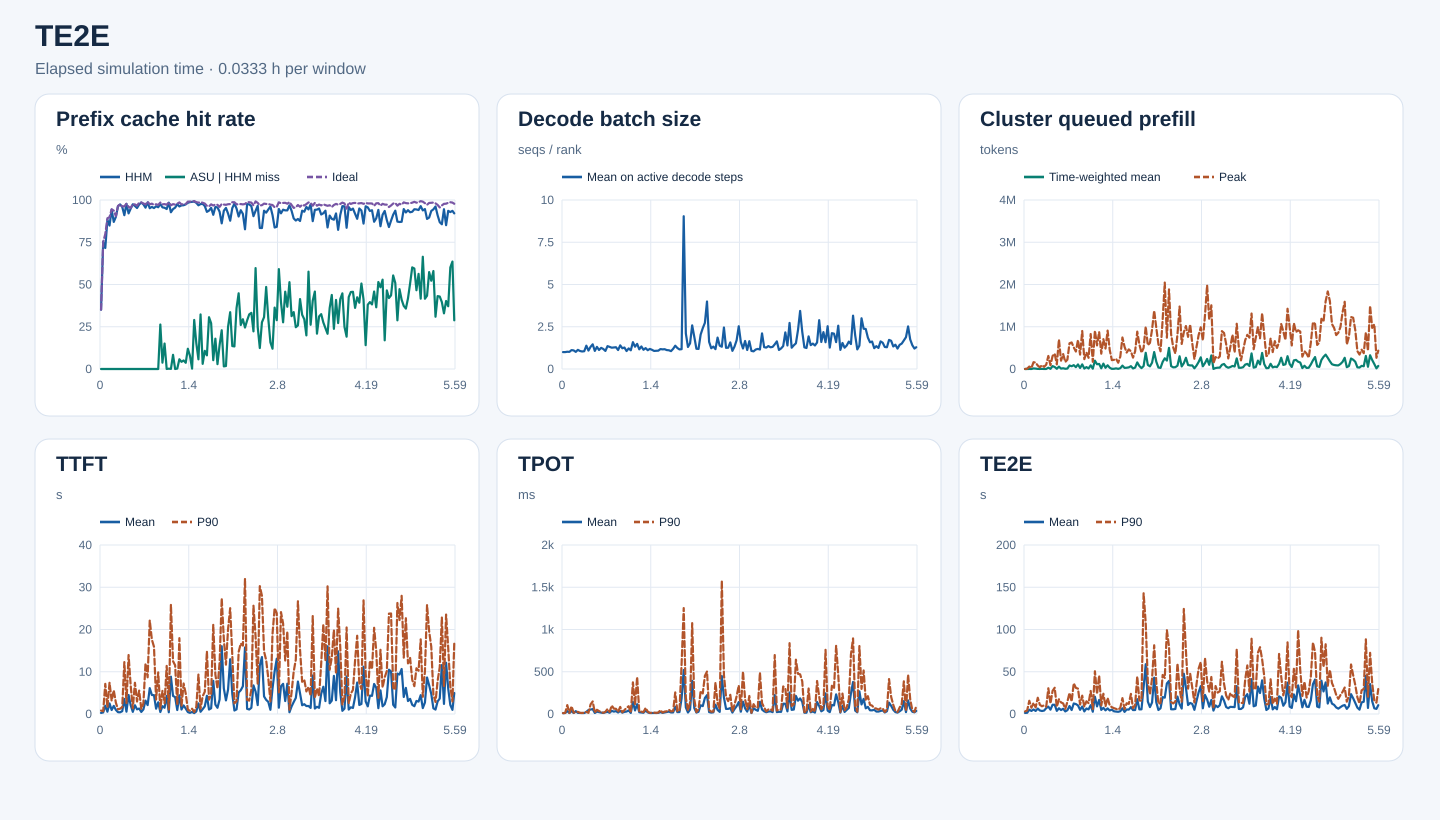

Source data for this figure (header and first rows):
start_s, end_s, requests, input_tokens, hhm_hit_tokens, asu_hit_tokens, ideal_hit_tokens, hhm_hit_rate, asu_hit_rate_on_hhm_miss, ideal_hit_rate, decode_rank_steps, decode_bs_mean, queued_prefill_tokens_mean, queued_prefill_tokens_peak, ttft_samples, ttft_mean_ms, ttft_p90_ms, tpot_samples, tpot_mean_ms, tpot_p90_ms, te2e_samples, te2e_mean_ms, te2e_p90_ms
0, 120, 4, 3189, 1120, 0, 1120, 0.3512, 0.0, 0.3512, 101, 1.0, 0.0, 0, 4, 258.6, 809, 4, 9.572, 10.65, 4, 1284, 3042
120, 240, 17, 50231, 37776, 0, 37776, 0.752, 0.0, 0.752, 381, 1.0, 0.8054, 7551, 17, 367.1, 657.5, 17, 11.72, 12.6, 17, 1464, 4211
240, 360, 34, 395041, 282864, 0, 315488, 0.716, 0.0, 0.7986, 1175, 1.022, 2000, 57849, 34, 1955, 7133, 34, 34.39, 105, 34, 5086, 15653
360, 480, 40, 371394, 328112, 0, 331248, 0.8835, 0.0, 0.8919, 2595, 1.014, 12.67, 24521, 40, 547.9, 1558, 40, 11.35, 12.6, 40, 3625, 7416
480, 600, 101, 1737484, 1474912, 0, 1560928, 0.8489, 0.0, 0.8984, 2470, 1.119, 13924, 160992, 101, 2496, 7412, 101, 35.14, 90.97, 101, 5363, 13092
600, 720, 102, 1713309, 1615232, 0, 1619488, 0.9428, 0.0, 0.9452, 5124, 1.1, 9342, 151532, 102, 946.3, 3139, 102, 11.83, 15.51, 102, 3627, 7787
720, 840, 63, 1011311, 880240, 0, 947600, 0.8704, 0.0, 0.937, 3629, 1.014, 2196, 81095, 63, 1916, 5607, 63, 33.66, 21.9, 63, 6413, 19214
840, 960, 48, 747118, 672704, 0, 675952, 0.9004, 0.0, 0.9047, 3764, 1.132, 1366, 40920, 48, 972.7, 2658, 48, 13.45, 25.68, 48, 4152, 10841
960, 1080, 90, 1559534, 1501104, 0, 1504944, 0.9625, 0.0, 0.965, 5340, 1.066, 3158, 91888, 90, 428.1, 1094, 90, 12.27, 13.53, 90, 3536, 9170
1080, 1200, 81, 2170527, 2113632, 0, 2114448, 0.9738, 0.0, 0.9742, 6274, 1.037, 687.8, 50396, 81, 399.5, 1260, 81, 11.07, 12.4, 81, 4066, 10289
1200, 1320, 84, 2317988, 2222672, 0, 2229872, 0.9589, 0.0, 0.962, 7129, 1.052, 1448, 103256, 84, 662.3, 1645, 84, 11.77, 15.08, 84, 6984, 8614
1320, 1440, 94, 2927766, 2664672, 0, 2819328, 0.9101, 0.0, 0.963, 6349, 1.379, 31114, 308213, 94, 3564, 12283, 94, 24.7, 24.96, 94, 8720, 30440
1440, 1560, 103, 3027938, 2959328, 0, 2960560, 0.9773, 0.0, 0.9777, 6002, 1.092, 3903, 88861, 103, 550.7, 2593, 103, 46.69, 13.86, 103, 5147, 12366
1560, 1680, 134, 4214715, 3880784, 0, 4044880, 0.9208, 0.0, 0.9597, 5840, 1.312, 68200, 307185, 134, 4497, 13956, 134, 52.74, 113.7, 134, 10930, 27366
1680, 1800, 192, 5689457, 5398752, 0, 5420928, 0.9489, 0.0, 0.9528, 7512, 1.46, 47575, 362614, 192, 2069, 6692, 192, 58.15, 148.6, 192, 10907, 31056
1800, 1920, 131, 3944756, 3844480, 0, 3848112, 0.9746, 0.0, 0.9755, 7827, 1.071, 5441, 108939, 131, 508.5, 1324, 131, 12.5, 16.76, 131, 3720, 8536
1920, 2040, 154, 5813208, 5607088, 0, 5659760, 0.9645, 0.0, 0.9736, 7562, 1.308, 55443, 697642, 154, 2071, 7391, 154, 27.68, 49.92, 154, 6765, 17421
2040, 2160, 146, 3842415, 3660256, 0, 3712864, 0.9526, 0.0, 0.9663, 6836, 1.125, 9939, 197408, 146, 1104, 2959, 146, 22.48, 34.6, 146, 4698, 13718
2160, 2280, 111, 4432911, 4314480, 0, 4363072, 0.9733, 0.0, 0.9842, 7313, 1.251, 17195, 352522, 111, 1290, 5535, 111, 16.51, 21.87, 111, 6226, 12507
2280, 2400, 130, 5997414, 5906192, 0, 5912256, 0.9848, 0.0, 0.9858, 6345, 1.185, 5466, 166237, 130, 487.1, 1204, 130, 12.19, 14.65, 130, 3058, 6043
2400, 2520, 130, 5236464, 5102256, 0, 5129552, 0.9744, 0.0, 0.9796, 5506, 1.069, 10319, 221713, 130, 1079, 2506, 130, 20.17, 25.42, 130, 4522, 14513
2520, 2640, 133, 5670805, 5413920, 0, 5520672, 0.9547, 0.0, 0.9735, 7671, 1.352, 83273, 608581, 133, 3171, 12003, 133, 25.78, 59.73, 133, 9425, 24995
2640, 2760, 139, 6776626, 6681248, 0, 6706752, 0.9859, 0.0, 0.9897, 5648, 1.308, 64681, 628041, 139, 2111, 8688, 139, 14.55, 25.02, 139, 4704, 14722
2760, 2880, 107, 5178340, 4926800, 0, 5046544, 0.9514, 0.0, 0.9745, 5054, 1.261, 91127, 512067, 107, 6119, 22154, 107, 37.26, 100.2, 107, 12438, 36315
2880, 3000, 97, 4252851, 4079792, 0, 4161120, 0.9593, 0.0, 0.9784, 5619, 1.275, 44111, 413924, 97, 4499, 17628, 97, 28.11, 63.15, 97, 11769, 30960
3000, 3120, 147, 5952760, 5668512, 0, 5780416, 0.9522, 0.0, 0.971, 7892, 1.288, 107723, 686050, 147, 4459, 15913, 147, 34.27, 61.45, 147, 10152, 29989
3120, 3240, 155, 4225121, 4068016, 0, 4118624, 0.9628, 0.0, 0.9748, 9161, 1.122, 24920, 341080, 155, 1261, 3419, 155, 17.97, 26.37, 155, 4940, 11232
3240, 3360, 225, 7362629, 7046896, 0, 7146992, 0.9571, 0.0, 0.9707, 8316, 1.398, 109391, 899144, 225, 2768, 9849, 225, 36.35, 83.54, 225, 8865, 21695
3360, 3480, 193, 6057532, 5918336, 36624, 5965792, 0.977, 0.2631, 0.9849, 7692, 1.227, 10388, 233189, 193, 474.2, 1190, 193, 16.11, 20.99, 193, 3061, 8561
3480, 3600, 148, 5448108, 5210912, 8880, 5308784, 0.9565, 0.03744, 0.9744, 7015, 1.27, 44689, 390816, 148, 1851, 5459, 148, 25.12, 46.27, 148, 6516, 15047
3600, 3720, 144, 5199013, 4960240, 35968, 5072512, 0.9541, 0.1506, 0.9757, 7331, 1.063, 13151, 265196, 144, 1475, 2557, 144, 29.27, 72.33, 144, 5460, 12835
3720, 3840, 116, 3948068, 3737520, 64, 3838448, 0.9467, 0.000304, 0.9722, 6160, 1.217, 86639, 827334, 116, 4280, 11379, 116, 41.6, 92.25, 116, 10444, 27253
3840, 3960, 181, 6083659, 5988304, 192, 5997168, 0.9843, 0.002014, 0.9858, 8467, 1.107, 7818, 170154, 181, 409.2, 1052, 181, 12.89, 17.22, 181, 2671, 5834
3960, 4080, 176, 6506699, 6035152, 272, 6303152, 0.9275, 0.0005768, 0.9687, 5720, 1.587, 197478, 907622, 176, 8835, 25884, 176, 142.3, 374.5, 176, 20446, 50583
4080, 4200, 184, 7084684, 6703616, 31952, 6911328, 0.9462, 0.08385, 0.9755, 7713, 1.32, 112636, 558671, 184, 4280, 12503, 184, 42.32, 108, 184, 9012, 23604
4200, 4320, 205, 7472045, 7134464, 0, 7269232, 0.9548, 0.0, 0.9729, 6403, 1.486, 120534, 876692, 205, 3996, 11523, 205, 116.2, 437.8, 205, 16662, 45462
4320, 4440, 183, 7242790, 7061920, 448, 7085600, 0.975, 0.002477, 0.9783, 11168, 1.166, 16846, 362817, 183, 939.8, 2160, 183, 20.83, 24, 183, 4861, 10083
4440, 4560, 161, 6367963, 6124480, 14016, 6276784, 0.9618, 0.05756, 0.9857, 5971, 1.334, 127082, 706212, 161, 4429, 17946, 161, 18, 27.77, 161, 7282, 23956
4560, 4680, 151, 5274197, 5105280, 7184, 5136336, 0.968, 0.04253, 0.9739, 7298, 1.137, 28705, 484087, 151, 1062, 1786, 151, 14.78, 22.31, 151, 4334, 9091
4680, 4800, 155, 6682698, 6475552, 10480, 6521072, 0.969, 0.05059, 0.9758, 6291, 1.235, 87559, 908709, 155, 2029, 7223, 155, 40.63, 72.12, 155, 6622, 18919
4800, 4920, 151, 5889585, 5737264, 5600, 5748576, 0.9741, 0.03676, 0.9761, 6410, 1.111, 29801, 448752, 151, 1282, 4827, 151, 19.35, 28.86, 151, 4192, 10233
4920, 5040, 103, 4849717, 4770400, 9504, 4803168, 0.9836, 0.1198, 0.9904, 7326, 1.189, 3081, 210130, 103, 461, 1038, 103, 11.26, 12.94, 103, 5176, 8018
5040, 5160, 154, 5702210, 5631456, 5536, 5648560, 0.9876, 0.07824, 0.9906, 10245, 1.136, 5297, 217242, 154, 267.5, 753.1, 154, 11.72, 15.27, 154, 3205, 6890
5160, 5280, 213, 9951096, 9843152, 240, 9849936, 0.9892, 0.002223, 0.9898, 10163, 1.07, 14758, 241068, 213, 483.8, 1251, 213, 12.63, 15.93, 213, 2867, 6066
5280, 5400, 182, 8296777, 8220112, 22240, 8244880, 0.9908, 0.2901, 0.9937, 9071, 1.078, 3478, 148603, 182, 210.2, 470.5, 182, 11.56, 13.82, 182, 2602, 4925
5400, 5520, 222, 8732370, 8586864, 22192, 8620768, 0.9833, 0.1525, 0.9872, 10584, 1.085, 18936, 294365, 222, 603.1, 1716, 222, 13.35, 16.84, 222, 3265, 7408
5520, 5640, 197, 7855696, 7609616, 14096, 7734784, 0.9687, 0.05728, 0.9846, 7101, 1.179, 79881, 746049, 197, 2508, 9343, 197, 22.83, 45.88, 197, 6782, 18764
5640, 5760, 194, 6124460, 5976416, 47792, 6044848, 0.9758, 0.3228, 0.987, 9279, 1.162, 26589, 525056, 194, 528, 1251, 194, 13.39, 17.3, 194, 2480, 5813
5760, 5880, 159, 6856176, 6700528, 4752, 6745232, 0.9773, 0.03053, 0.9838, 7862, 1.17, 29906, 389622, 159, 1149, 4207, 159, 18.5, 28.79, 159, 5340, 12679
5880, 6000, 143, 5744210, 5538784, 22048, 5622400, 0.9642, 0.1073, 0.9788, 4897, 1.119, 38355, 464294, 143, 1805, 5258, 143, 23.45, 32.24, 143, 5185, 11990
6000, 6120, 120, 4158559, 3866672, 23568, 4015200, 0.9298, 0.08074, 0.9655, 5155, 1.108, 67060, 418558, 120, 4309, 14841, 120, 28.45, 50.08, 120, 8152, 23808
6120, 6240, 120, 3716361, 3483392, 71376, 3576544, 0.9373, 0.3064, 0.9624, 5091, 1.058, 13424, 269505, 120, 1057, 3405, 120, 18.52, 31.2, 120, 4649, 6895
6240, 6360, 170, 5608618, 5349216, 70288, 5464992, 0.9537, 0.271, 0.9744, 8537, 1.193, 33244, 418018, 170, 1351, 4558, 170, 18.89, 34.79, 170, 4729, 10808
6360, 6480, 156, 5703454, 5204240, 26048, 5516992, 0.9125, 0.05218, 0.9673, 5697, 1.378, 155712, 884408, 156, 7845, 21144, 156, 85.16, 255.5, 156, 17577, 44483
6480, 6600, 128, 5345777, 5125344, 39552, 5203296, 0.9588, 0.1794, 0.9733, 6307, 1.243, 70780, 582442, 128, 2227, 9364, 128, 22.26, 30.69, 128, 5469, 15980
6600, 6720, 160, 4801244, 4590032, 6080, 4663360, 0.956, 0.02879, 0.9713, 8684, 1.158, 21085, 385841, 160, 1469, 5998, 160, 23.31, 42.37, 160, 5534, 15762
6720, 6840, 179, 5951447, 5538000, 58816, 5709968, 0.9305, 0.1423, 0.9594, 5605, 1.174, 69779, 499208, 179, 3433, 12196, 179, 184.6, 594.6, 179, 31580, 142847
6840, 6960, 201, 8643069, 7449120, 273776, 8439632, 0.8619, 0.2293, 0.9765, 284, 9.039, 383471, 1004417, 201, 16043, 27393, 201, 521, 1253, 201, 58920, 107715
6960, 7080, 161, 5860707, 5487472, 5760, 5703408, 0.9363, 0.01543, 0.9732, 11196, 2.106, 95929, 562750, 161, 6053, 17710, 161, 77.88, 192.9, 161, 14709, 37863
7080, 7200, 126, 4757484, 4534448, 3936, 4621600, 0.9531, 0.01765, 0.9714, 5565, 1.304, 63029, 618667, 126, 3219, 11682, 126, 17.81, 41.98, 126, 8174, 23315
... 108 more rows
